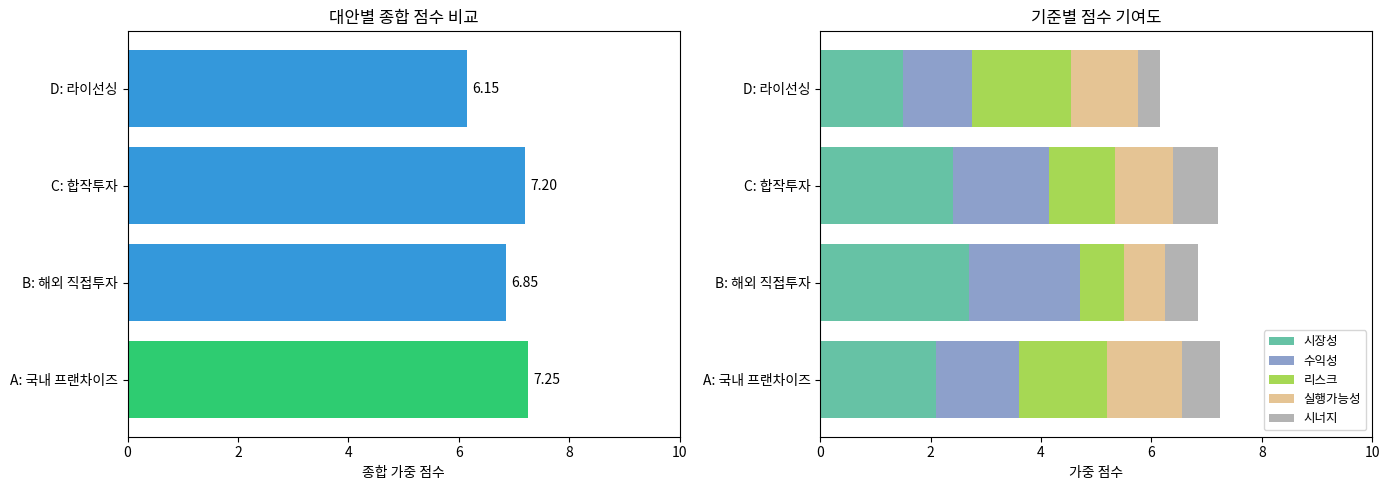

The script that saved this image: (Note: this script raises an exception after producing the figure.)
"""
12장 실습 코드 12-1: 가중 점수법(Weighted Scoring Method)
다기준 의사결정의 기본 기법인 가중 점수법을 구현하고
신규 사업 진출 대안을 평가한다.
"""

import numpy as np
import pandas as pd
import matplotlib.pyplot as plt
from matplotlib import font_manager, rc
import platform

# 한글 폰트 설정
if platform.system() == 'Darwin':
    rc('font', family='AppleGothic')
elif platform.system() == 'Windows':
    font_path = "c:/Windows/Fonts/malgun.ttf"
    font_name = font_manager.FontProperties(fname=font_path).get_name()
    rc('font', family=font_name)
plt.rcParams['axes.unicode_minus'] = False

print("=" * 60)
print("12-1. 가중 점수법(Weighted Scoring Method) 실습")
print("=" * 60)

# ============================================================
# 1. 평가 기준 및 대안 설정
# ============================================================
print("\n[1] 평가 기준 및 대안 설정")
print("-" * 40)

# 신규 사업 진출 대안
alternatives = ['A: 국내 프랜차이즈', 'B: 해외 직접투자', 'C: 합작투자', 'D: 라이선싱']

# 평가 기준과 가중치
criteria = {
    '시장성': {'weight': 0.30, 'description': '시장 규모 및 성장 잠재력'},
    '수익성': {'weight': 0.25, 'description': '예상 수익률 및 마진'},
    '리스크': {'weight': 0.20, 'description': '투자 위험도 (낮을수록 좋음)'},
    '실행가능성': {'weight': 0.15, 'description': '조직 역량 및 자원 적합성'},
    '시너지': {'weight': 0.10, 'description': '기존 사업과의 시너지'}
}

print("평가 기준 및 가중치:")
for name, info in criteria.items():
    print(f"  - {name}: {info['weight']:.0%} ({info['description']})")

# 가중치 합계 검증
total_weight = sum(c['weight'] for c in criteria.values())
print(f"\n가중치 합계: {total_weight:.2f} (정상)")

# ============================================================
# 2. 대안별 점수 부여 (1-10점 척도)
# ============================================================
print("\n[2] 대안별 점수 평가 (1-10점 척도)")
print("-" * 40)

# 전문가 평가 결과 (1-10점)
scores = {
    'A: 국내 프랜차이즈': {'시장성': 7, '수익성': 6, '리스크': 8, '실행가능성': 9, '시너지': 7},
    'B: 해외 직접투자': {'시장성': 9, '수익성': 8, '리스크': 4, '실행가능성': 5, '시너지': 6},
    'C: 합작투자': {'시장성': 8, '수익성': 7, '리스크': 6, '실행가능성': 7, '시너지': 8},
    'D: 라이선싱': {'시장성': 5, '수익성': 5, '리스크': 9, '실행가능성': 8, '시너지': 4}
}

# 점수 매트릭스 생성
score_df = pd.DataFrame(scores).T
print("\n원점수 매트릭스:")
print(score_df)

# ============================================================
# 3. 가중 점수 계산
# ============================================================
print("\n[3] 가중 점수 계산")
print("-" * 40)

# 가중치 배열
weights = np.array([c['weight'] for c in criteria.values()])

# 가중 점수 계산
weighted_scores = score_df.copy()
for col in weighted_scores.columns:
    weighted_scores[col] = score_df[col] * criteria[col]['weight']

print("\n가중 점수 매트릭스:")
print(weighted_scores.round(2))

# 종합 점수 계산
total_scores = weighted_scores.sum(axis=1)
print("\n종합 가중 점수:")
for alt, score in total_scores.sort_values(ascending=False).items():
    print(f"  {alt}: {score:.2f}점")

# 최적 대안
best_alternative = total_scores.idxmax()
print(f"\n최적 대안: {best_alternative} ({total_scores.max():.2f}점)")

# ============================================================
# 4. 민감도 분석
# ============================================================
print("\n[4] 민감도 분석")
print("-" * 40)

def calculate_weighted_score(weights_dict, scores_dict):
    """가중 점수 계산 함수"""
    total = 0
    for criterion, weight in weights_dict.items():
        total += scores_dict[criterion] * weight
    return total

# 각 기준의 가중치를 ±20% 변동시키며 순위 변화 분석
sensitivity_results = []

base_weights = {name: info['weight'] for name, info in criteria.items()}

for criterion in criteria.keys():
    for delta in [-0.10, -0.05, 0, 0.05, 0.10]:
        # 가중치 조정
        adjusted_weights = base_weights.copy()
        adjusted_weights[criterion] += delta
        
        # 다른 기준 가중치 비례 조정
        others = [c for c in criteria.keys() if c != criterion]
        adjustment_factor = (1 - adjusted_weights[criterion]) / sum(base_weights[c] for c in others)
        for other in others:
            adjusted_weights[other] = base_weights[other] * adjustment_factor
        
        # 각 대안의 점수 재계산
        alt_scores = {}
        for alt, alt_scores_dict in scores.items():
            alt_scores[alt] = calculate_weighted_score(adjusted_weights, alt_scores_dict)
        
        # 1위 대안 결정
        best = max(alt_scores, key=alt_scores.get)
        
        sensitivity_results.append({
            '기준': criterion,
            '가중치변동': f'{delta:+.0%}',
            '1위': best.split(':')[0],
            '점수': alt_scores[best]
        })

sens_df = pd.DataFrame(sensitivity_results)
print("\n가중치 변동에 따른 1위 대안 변화:")
pivot_sens = sens_df.pivot(index='기준', columns='가중치변동', values='1위')
print(pivot_sens)

# 순위 전환점 분석
print("\n순위 전환점 분석:")
for criterion in criteria.keys():
    subset = sens_df[sens_df['기준'] == criterion]
    unique_winners = subset['1위'].unique()
    if len(unique_winners) > 1:
        print(f"  - {criterion}: 가중치 변동 시 1위가 변경됨 ({', '.join(unique_winners)})")
    else:
        print(f"  - {criterion}: 가중치 변동에도 1위 유지 ({unique_winners[0]})")

# ============================================================
# 5. 시각화
# ============================================================
print("\n[5] 결과 시각화")
print("-" * 40)

fig, axes = plt.subplots(1, 2, figsize=(14, 5))

# 5-1. 대안별 종합 점수
ax1 = axes[0]
colors = ['#2ecc71' if alt == best_alternative else '#3498db' for alt in total_scores.index]
bars = ax1.barh(range(len(total_scores)), total_scores.values, color=colors)
ax1.set_yticks(range(len(total_scores)))
ax1.set_yticklabels(total_scores.index)
ax1.set_xlabel('종합 가중 점수')
ax1.set_title('대안별 종합 점수 비교')
ax1.set_xlim(0, 10)

# 점수 레이블 추가
for i, (alt, score) in enumerate(total_scores.items()):
    ax1.text(score + 0.1, i, f'{score:.2f}', va='center', fontsize=10)

# 5-2. 기준별 기여도 스택 차트
ax2 = axes[1]
bottom = np.zeros(len(alternatives))
criterion_names = list(criteria.keys())
colors_criteria = plt.cm.Set2(np.linspace(0, 1, len(criterion_names)))

for i, criterion in enumerate(criterion_names):
    values = weighted_scores[criterion].values
    ax2.barh(range(len(alternatives)), values, left=bottom, 
             label=criterion, color=colors_criteria[i])
    bottom += values

ax2.set_yticks(range(len(alternatives)))
ax2.set_yticklabels(alternatives)
ax2.set_xlabel('가중 점수')
ax2.set_title('기준별 점수 기여도')
ax2.legend(loc='lower right', fontsize=9)
ax2.set_xlim(0, 10)

plt.tight_layout()
plt.savefig('/Users/callii/Documents/strategy/practice/chapter12/code/12-1-weighted-scoring.png', 
            dpi=150, bbox_inches='tight')
plt.close()
print("그래프 저장 완료: 12-1-weighted-scoring.png")

# ============================================================
# 6. 결과 요약
# ============================================================
print("\n" + "=" * 60)
print("분석 결과 요약")
print("=" * 60)

print(f"""
1. 평가 개요
   - 평가 대안: {len(alternatives)}개
   - 평가 기준: {len(criteria)}개
   - 평가 척도: 1-10점

2. 종합 순위
""")

for rank, (alt, score) in enumerate(total_scores.sort_values(ascending=False).items(), 1):
    print(f"   {rank}위: {alt} ({score:.2f}점)")

print(f"""
3. 의사결정 권고
   - 최적 대안: {best_alternative}
   - 2위 대안과의 점수 차이: {total_scores.max() - total_scores.sort_values(ascending=False).iloc[1]:.2f}점
   
4. 민감도 분석 결과
   - 가중치 ±10% 변동 범위 내에서 최적 대안이 변경되는지 확인
   - 강건한 의사결정을 위해 핵심 기준의 가중치 재검토 권장
""")
